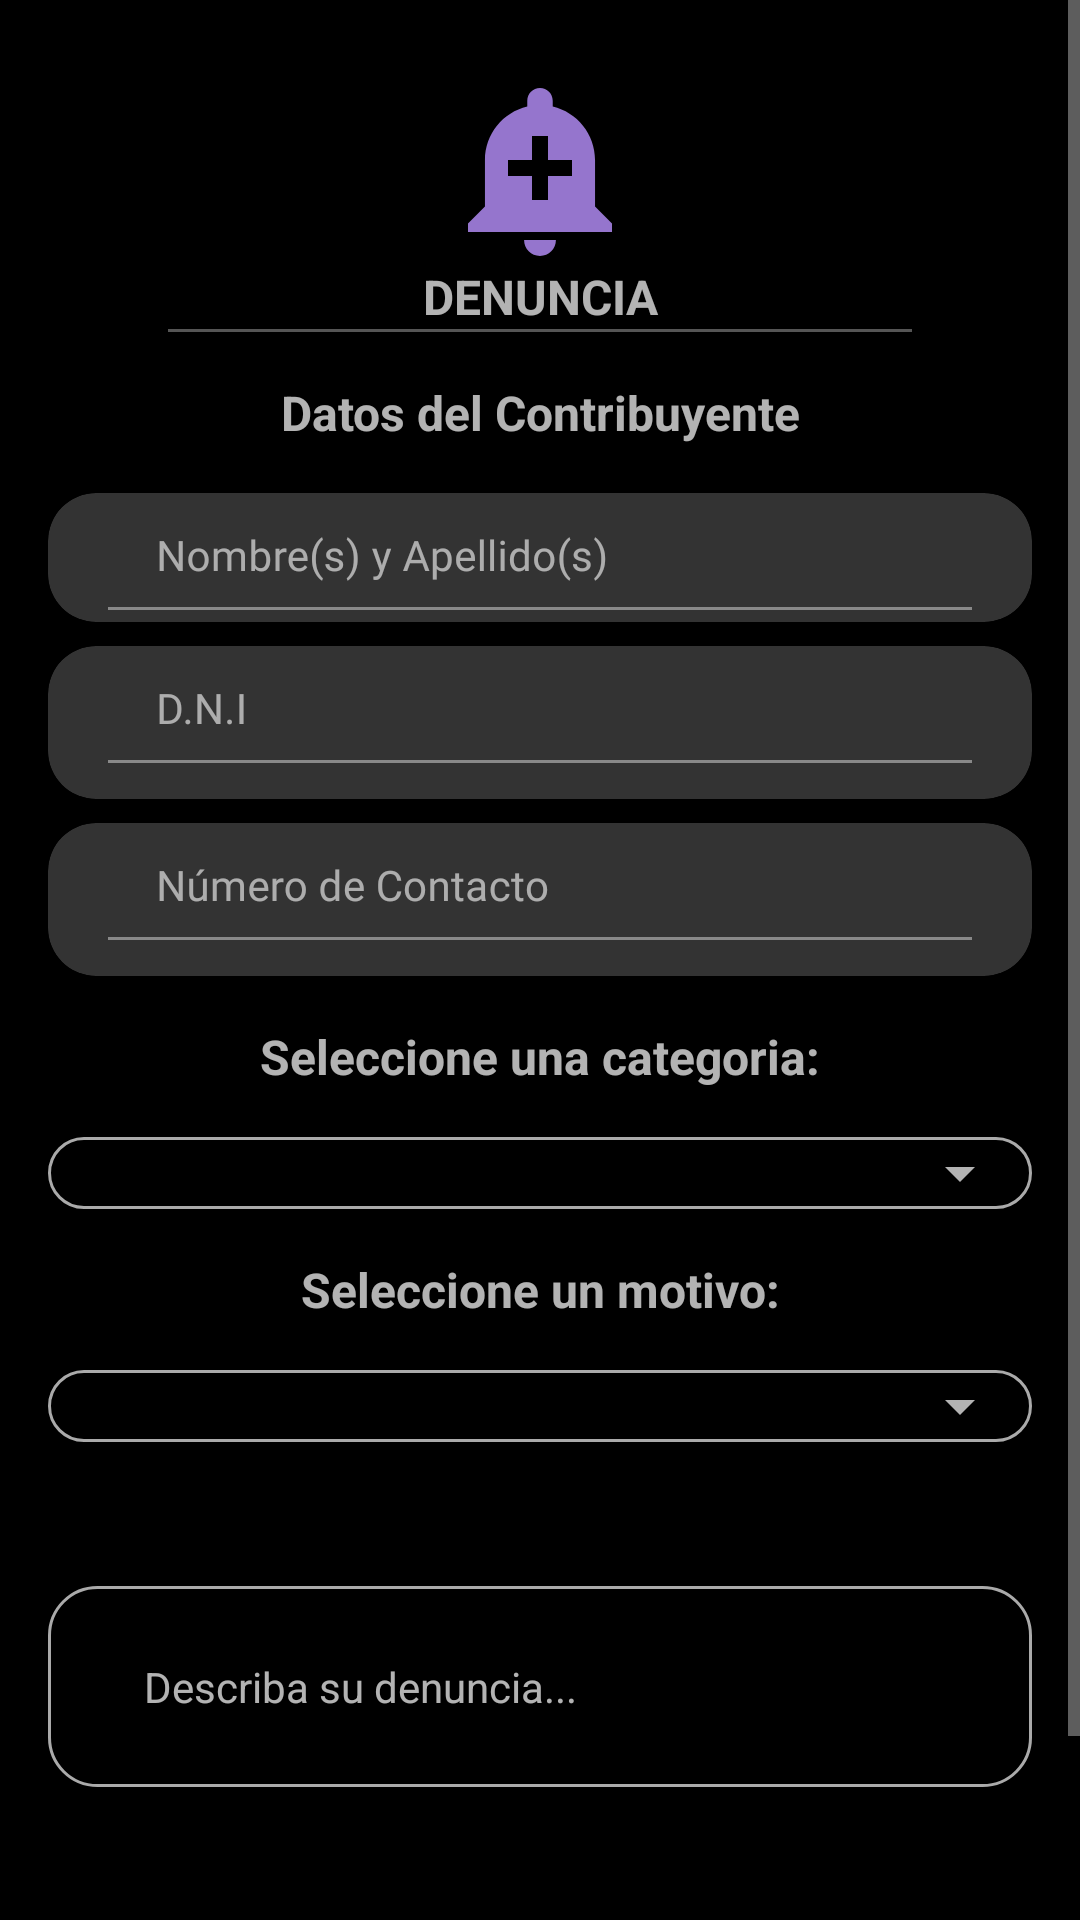

This screen was rendered from an Android layout file. Write that file and the resources it references.
<!-- AndroidManifest.xml: activity theme AppThemeMain -->
<!-- res/layout/activity_menu_denuncia.xml -->
<?xml version="1.0" encoding="utf-8"?>
<ScrollView
    xmlns:android="http://schemas.android.com/apk/res/android"
    xmlns:app="http://schemas.android.com/apk/res-auto"
    android:layout_height="match_parent"
    android:layout_width="match_parent"
    android:background="#000">
<LinearLayout
    android:layout_height="wrap_content"
    android:layout_width="match_parent"
    android:orientation="vertical"
    android:background="#000"
    android:gravity="center">

    <com.google.android.material.card.MaterialCardView
        android:layout_width="match_parent"
        android:layout_height="wrap_content"
        android:layout_marginLeft="32dp"
        android:layout_marginTop="16dp"
        android:layout_marginRight="32dp"
        android:layout_marginBottom="8dp"
        app:cardBackgroundColor="#000"
        app:cardCornerRadius="8dp">

        <LinearLayout
            android:layout_width="match_parent"
            android:layout_height="wrap_content"
            android:gravity="center"
            android:padding="8dp"
            android:orientation="vertical">

            <ImageView
                android:layout_width="64dp"
                android:layout_height="64dp"
                android:transitionName="imageTransitionDenuncia"
                android:src="@drawable/ic_add_alert" />

            <TextView
                android:layout_width="match_parent"
                android:layout_height="wrap_content"
                android:text="DENUNCIA"
                android:textSize="16sp"
                android:textStyle="bold"
                android:textAlignment="center" />

            <View
                android:layout_width="match_parent"
                android:layout_marginLeft="16dp"
                android:layout_marginRight="16dp"
                android:layout_marginBottom="16dp"
                android:layout_height="1dp"
                android:background="#555" />

            <TextView
                android:layout_width="match_parent"
                android:layout_height="wrap_content"
                android:text="Datos del Contribuyente"
                android:textSize="16sp"
                android:textStyle="bold"
                android:textAlignment="center" />

        </LinearLayout>
    </com.google.android.material.card.MaterialCardView>

    <com.google.android.material.card.MaterialCardView
        android:layout_width="match_parent"
        android:layout_height="wrap_content"
        android:layout_marginLeft="16dp"
        android:layout_marginRight="16dp"
        app:cardBackgroundColor="#333"
        app:cardCornerRadius="16dp">

        <LinearLayout
            android:layout_width="match_parent"
            android:layout_height="wrap_content"
            android:layout_gravity="center"
            android:orientation="vertical">

            <com.google.android.material.textfield.TextInputLayout
                android:layout_width="match_parent"
                android:layout_height="wrap_content"
                android:padding="4dp"
                android:layout_gravity="center_vertical">

                <EditText
                    android:id="@+id/text_denuncia_name"
                    android:layout_width="match_parent"
                    android:layout_height="wrap_content"
                    android:layout_marginRight="16dp"
                    android:paddingTop="8dp"
                    android:paddingBottom="8dp"
                    android:background="@android:color/transparent"
                    android:layout_marginLeft="16dp"
                    android:fontFamily="@font/montserrat"
                    android:hint="Nombre(s) y Apellido(s)"
                    android:inputType="text"
                    android:textColor="#FFF"
                    android:textSize="14sp" />

            </com.google.android.material.textfield.TextInputLayout>


        </LinearLayout>

    </com.google.android.material.card.MaterialCardView>

    <com.google.android.material.card.MaterialCardView
        android:layout_width="match_parent"
        android:layout_height="wrap_content"
        android:layout_marginLeft="16dp"
        android:layout_marginTop="8dp"
        android:layout_marginRight="16dp"
        app:cardBackgroundColor="#333"
        app:cardCornerRadius="16dp">

        <LinearLayout
            android:layout_width="match_parent"
            android:layout_height="wrap_content"
            android:gravity="center"
            android:orientation="vertical">

            <com.google.android.material.textfield.TextInputLayout
                android:layout_width="match_parent"
                android:layout_height="wrap_content"
                android:padding="4dp">

                <EditText
                    android:id="@+id/text_denuncia_dni"
                    android:layout_width="match_parent"
                    android:layout_height="wrap_content"
                    android:paddingTop="8dp"
                    android:paddingBottom="8dp"
                    android:layout_marginRight="16dp"
                    android:layout_marginLeft="16dp"
                    android:fontFamily="@font/montserrat"
                    android:layout_marginBottom="8dp"
                    android:background="@android:color/transparent"
                    android:hint="D.N.I"
                    android:inputType="number"
                    android:textColor="#FFF"
                    android:textSize="14sp" />

            </com.google.android.material.textfield.TextInputLayout>

        </LinearLayout>
    </com.google.android.material.card.MaterialCardView>

    <com.google.android.material.card.MaterialCardView
        android:layout_width="match_parent"
        android:layout_height="wrap_content"
        android:layout_marginLeft="16dp"
        android:layout_marginTop="8dp"
        android:layout_marginRight="16dp"
        app:cardBackgroundColor="#333"
        app:cardCornerRadius="16dp">

        <LinearLayout
            android:layout_width="match_parent"
            android:layout_height="wrap_content"
            android:gravity="center"
            android:orientation="vertical">

            <com.google.android.material.textfield.TextInputLayout
                android:layout_width="match_parent"
                android:layout_height="wrap_content"
                android:padding="4dp">

                <EditText
                    android:id="@+id/text_denuncia_phone"
                    android:layout_width="match_parent"
                    android:layout_marginRight="16dp"
                    android:layout_marginLeft="16dp"
                    android:paddingTop="8dp"
                    android:paddingBottom="8dp"
                    android:layout_height="wrap_content"
                    android:fontFamily="@font/montserrat"
                    android:layout_marginBottom="8dp"
                    android:hint="Número de Contacto"
                    android:inputType="phone"
                    android:background="@android:color/transparent"
                    android:textColor="#FFF"
                    android:textSize="14sp" />

            </com.google.android.material.textfield.TextInputLayout>

        </LinearLayout>


    </com.google.android.material.card.MaterialCardView>

    <TextView
        android:layout_width="match_parent"
        android:layout_height="wrap_content"
        android:layout_marginTop="16dp"
        android:layout_marginLeft="16dp"
        android:layout_marginRight="16dp"
        android:textSize="16sp"
        android:textStyle="bold"
        android:text="Seleccione una categoria:"
        android:textAlignment="center"
        />

    <LinearLayout
        android:layout_width="match_parent"
        android:layout_height="wrap_content"
        android:gravity="center"
        android:layout_marginTop="16dp"
        android:layout_marginLeft="16dp"
        android:layout_marginRight="16dp"
        android:orientation="vertical"
        android:background="@drawable/spinner_background">
            <Spinner
                android:id="@+id/spinner_categoria"
                android:layout_width="match_parent"
                android:layout_height="wrap_content"/>
    </LinearLayout>

    <TextView
        android:layout_width="match_parent"
        android:layout_height="wrap_content"
        android:layout_marginTop="16dp"
        android:layout_marginLeft="16dp"
        android:layout_marginRight="16dp"
        android:textSize="16sp"
        android:textStyle="bold"
        android:text="Seleccione un motivo:"
        android:textAlignment="center"
        />

    <LinearLayout
        android:layout_width="match_parent"
        android:layout_height="wrap_content"
        android:gravity="center"
        android:layout_marginTop="16dp"
        android:layout_marginLeft="16dp"
        android:layout_marginRight="16dp"
        android:layout_marginBottom="32dp"
        android:orientation="vertical"
        android:background="@drawable/spinner_background">

        <Spinner
            android:id="@+id/spinner_motivo"
            android:layout_width="match_parent"
            android:layout_height="wrap_content"/>

    </LinearLayout>

    <LinearLayout
        android:layout_width="match_parent"
        android:layout_height="wrap_content"
        android:gravity="center"
        android:paddingLeft="16dp"
        android:paddingRight="16dp"
        android:paddingTop="8dp"
        android:paddingBottom="8dp"
        android:layout_marginTop="16dp"
        android:layout_marginLeft="16dp"
        android:layout_marginRight="16dp"
        android:layout_marginBottom="32dp"
        android:orientation="vertical"
        android:background="@drawable/spinner_background">

        <EditText
            android:id="@+id/text_denuncia_descripcion"
            android:layout_width="match_parent"
            android:layout_height="match_parent"
            android:background="@android:color/transparent"
            android:hint="Describa su denuncia..."
            android:inputType="text"
            android:padding="16dp"
            android:maxLines="1"
            android:paddingTop="8dp"
            android:textSize="14sp" />

    </LinearLayout>

    <Button
        android:id="@+id/btn_enviar_denuncia"
        android:layout_width="match_parent"
        android:layout_height="wrap_content"
        android:text="Enviar"
        android:background="@drawable/spinner_background"
        android:layout_margin="16dp"
        android:textStyle="bold"
        android:textSize="14sp"/>




</LinearLayout>
</ScrollView>
<!-- resources referenced by this layout -->
<resources>
  <!-- drawable ic_add_alert (drawable) -->
  <vector android:height="96dp" android:tint="#9575CD"
      android:viewportHeight="24.0" android:viewportWidth="24.0"
      android:width="96dp" xmlns:android="http://schemas.android.com/apk/res/android">
      <path android:fillColor="#FF000000" android:pathData="M10.01,21.01c0,1.1 0.89,1.99 1.99,1.99s1.99,-0.89 1.99,-1.99h-3.98zM18.88,16.82L18.88,11c0,-3.25 -2.25,-5.97 -5.29,-6.69v-0.72C13.59,2.71 12.88,2 12,2s-1.59,0.71 -1.59,1.59v0.72C7.37,5.03 5.12,7.75 5.12,11v5.82L3,18.94L3,20h18v-1.06l-2.12,-2.12zM16,13.01h-3v3h-2v-3L8,13.01L8,11h3L11,8h2v3h3v2.01z"/>
  </vector>
  <!-- drawable spinner_background (drawable) -->
  <?xml version="1.0" encoding="utf-8"?>
  <shape xmlns:android="http://schemas.android.com/apk/res/android">
      <solid android:color="@android:color/transparent" />
      <corners android:radius="16dp" />
      <stroke
          android:width="1dp"
          android:color="@android:color/darker_gray" />
  </shape>
  <style name="AppThemeMain" parent="Theme.MaterialComponents.NoActionBar">
          <item name="colorPrimary">@color/colorPrimary</item>
          <item name="colorPrimaryDark">@color/colorPrimaryDark</item>
          <item name="colorAccent">@color/colorAccent</item>
          <item name="android:windowActivityTransitions">true</item>
          <item name="actionBarStyle">@style/Theme.MaterialComponents.NoActionBar</item>
          <item name="android:statusBarColor">#212121</item>
      </style>
  <color name="colorPrimary">#222222</color>
  <color name="colorPrimaryDark">#222222</color>
  <color name="colorAccent">#81C784</color>
</resources>
